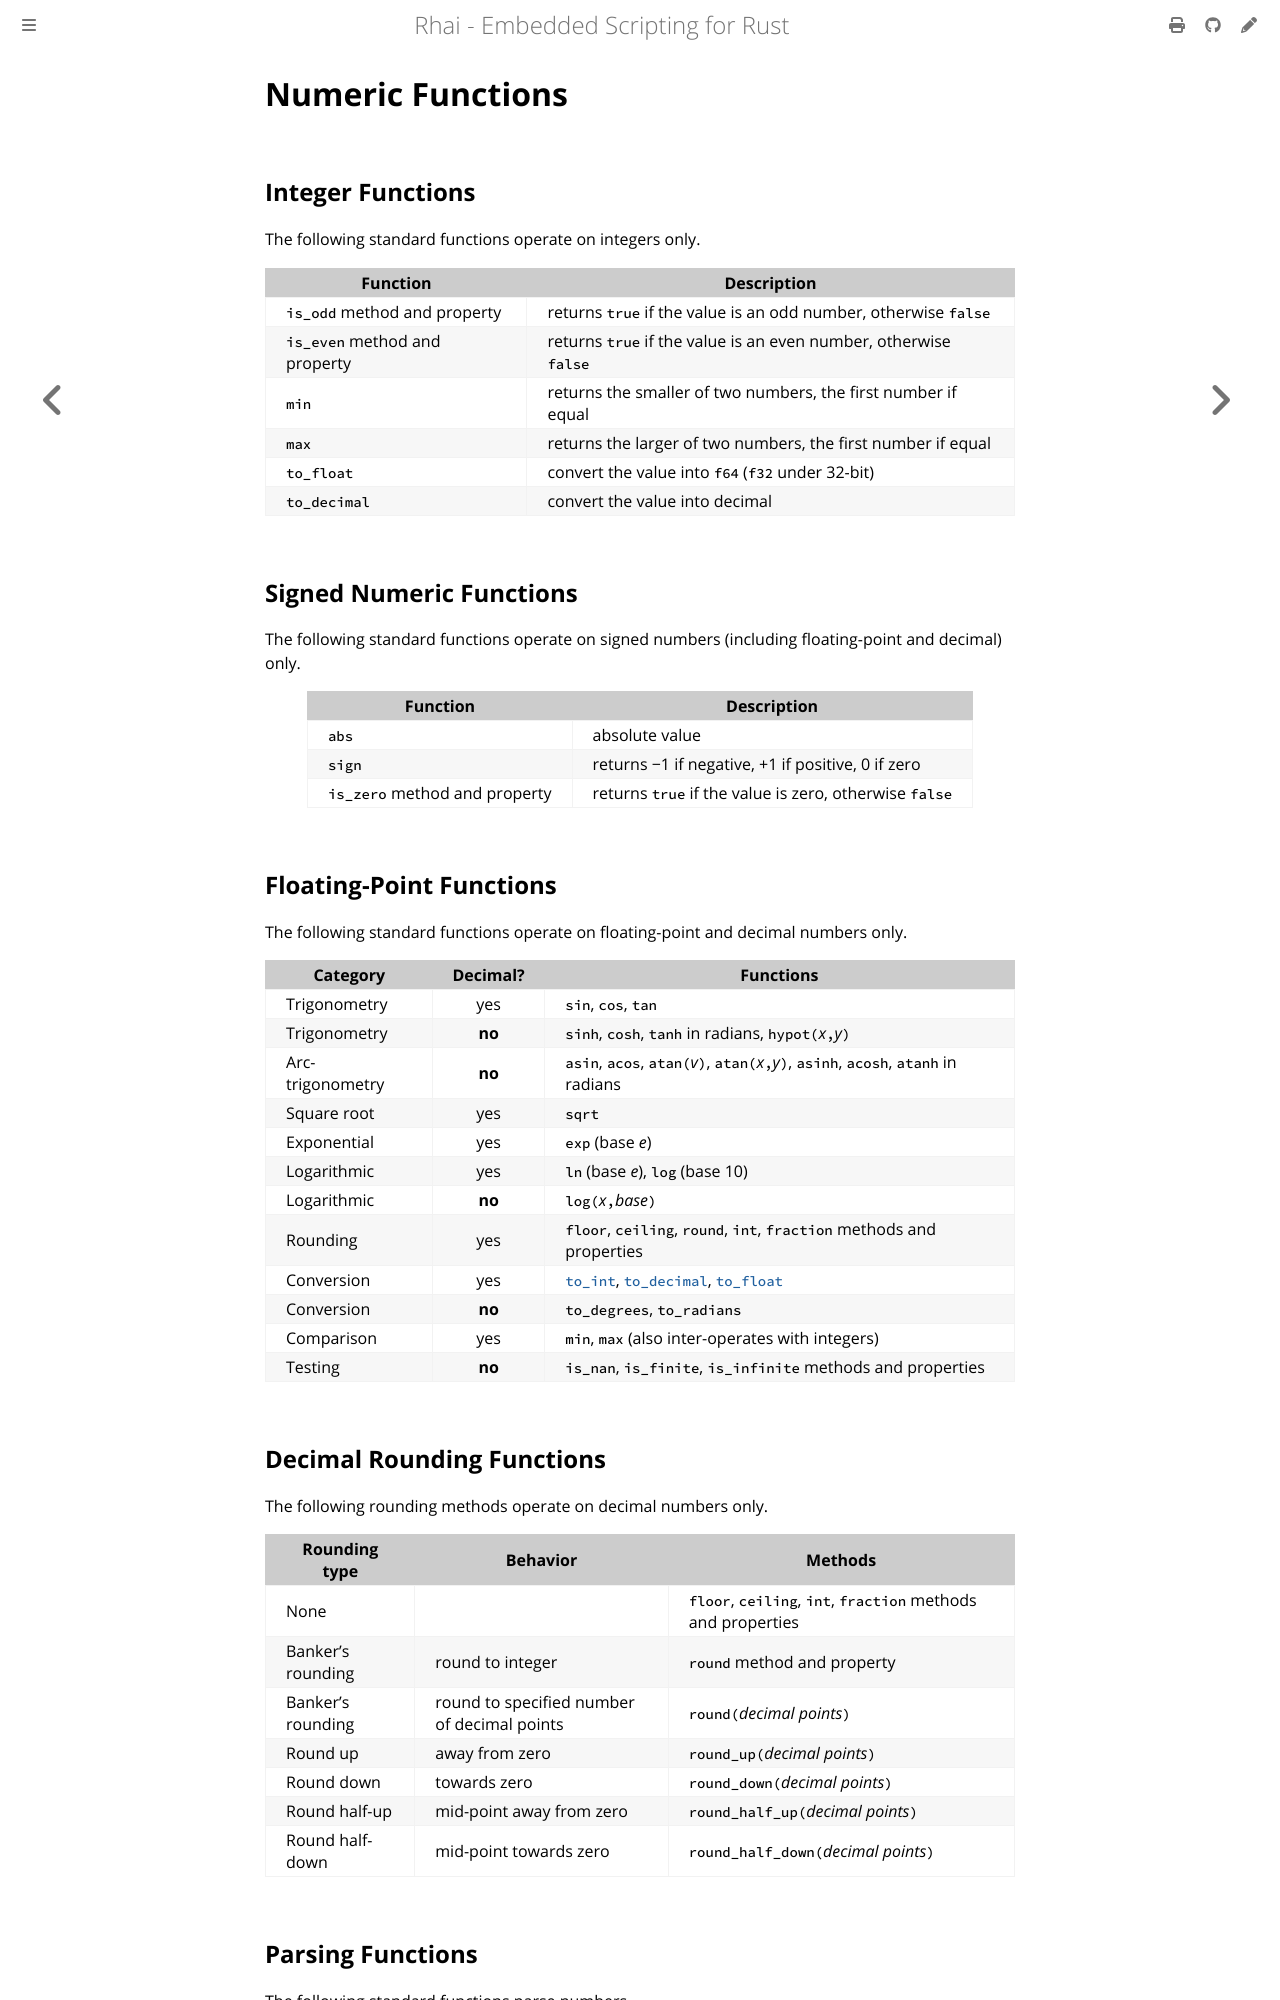

repository: rhaiscript/book · page: ref/num-fn.html · generator: mdbook

Numeric Functions
=================

{{#title Numeric Functions}}

Integer Functions
-----------------

The following standard functions operate on integers only.

| Function                      | Description                                                      |
| ----------------------------- | ---------------------------------------------------------------- |
| `is_odd` method and property  | returns `true` if the value is an odd number, otherwise `false`  |
| `is_even` method and property | returns `true` if the value is an even number, otherwise `false` |
| `min`                         | returns the smaller of two numbers, the first number if equal    |
| `max`                         | returns the larger of two numbers, the first number if equal     |
| `to_float`                    | convert the value into `f64` (`f32` under 32-bit)                |
| `to_decimal`                  | convert the value into decimal                                   |


Signed Numeric Functions
------------------------

The following standard functions operate on signed numbers (including floating-point and decimal) only.

| Function                      | Description                                            |
| ----------------------------- | ------------------------------------------------------ |
| `abs`                         | absolute value                                         |
| `sign`                        | returns −1 if negative, &plus;1 if positive, 0 if zero |
| `is_zero` method and property | returns `true` if the value is zero, otherwise `false` |


Floating-Point Functions
------------------------

The following standard functions operate on floating-point and decimal numbers only.

| Category         | Decimal? | Functions                                                                                |
| ---------------- | :------: | ---------------------------------------------------------------------------------------- |
| Trigonometry     |   yes    | `sin`, `cos`, `tan`                                                                      |
| Trigonometry     |  **no**  | `sinh`, `cosh`, `tanh` in radians, `hypot(`_x_`,`_y_`)`                                  |
| Arc-trigonometry |  **no**  | `asin`, `acos`, `atan(`_v_`)`, `atan(`_x_`,`_y_`)`, `asinh`, `acosh`, `atanh` in radians |
| Square root      |   yes    | `sqrt`                                                                                   |
| Exponential      |   yes    | `exp` (base _e_)                                                                         |
| Logarithmic      |   yes    | `ln` (base _e_), `log` (base 10)                                                         |
| Logarithmic      |  **no**  | `log(`_x_`,`_base_`)`                                                                    |
| Rounding         |   yes    | `floor`, `ceiling`, `round`, `int`, `fraction` methods and properties                    |
| Conversion       |   yes    | [`to_int`](convert.md), [`to_decimal`](convert.md), [`to_float`](convert.md)             |
| Conversion       |  **no**  | `to_degrees`, `to_radians`                                                               |
| Comparison       |   yes    | `min`, `max` (also inter-operates with integers)                                         |
| Testing          |  **no**  | `is_nan`, `is_finite`, `is_infinite` methods and properties                              |
